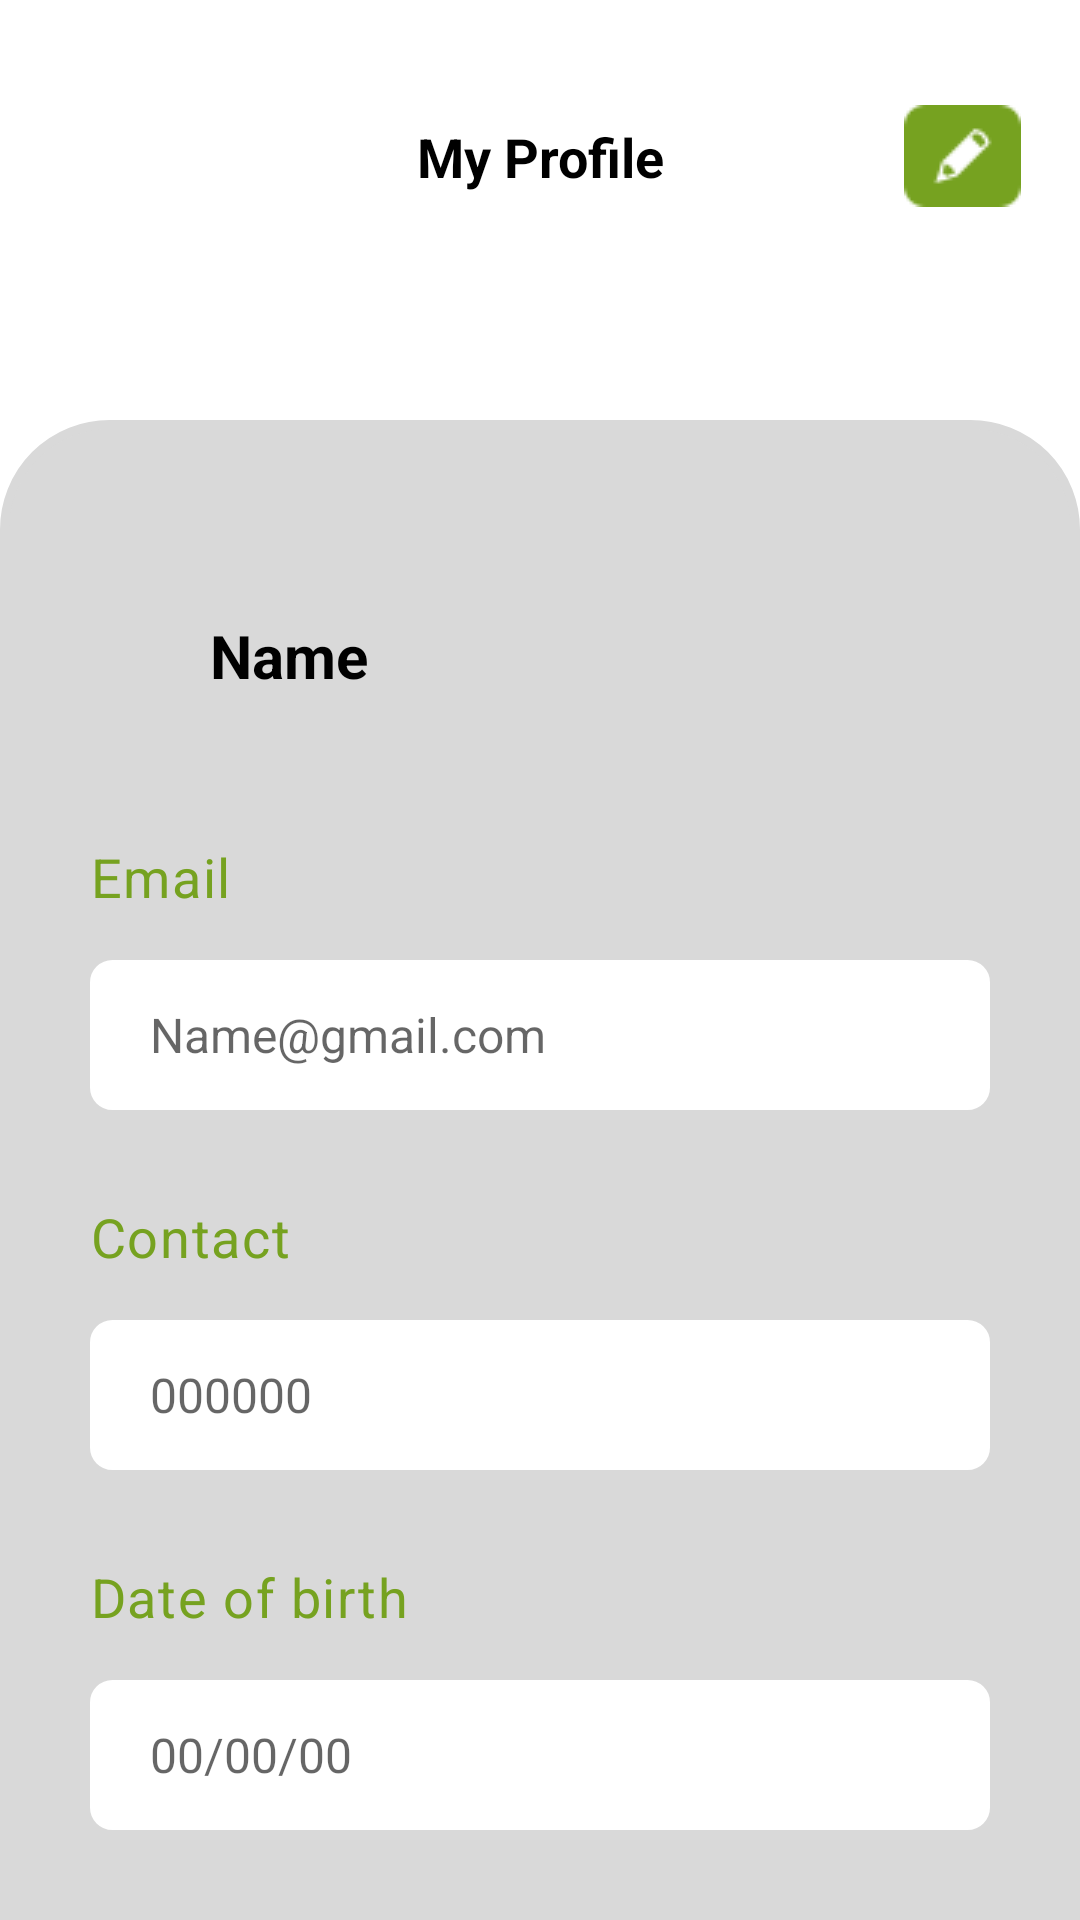

Reconstruct the res/layout file that produces this screen, plus the resources it refers to.
<!-- AndroidManifest.xml: application theme Theme.Sample -->
<!-- res/layout/profile_activity.xml -->
<?xml version="1.0" encoding="utf-8"?>
<RelativeLayout xmlns:android="http://schemas.android.com/apk/res/android"
    android:layout_width="match_parent"
    android:layout_height="match_parent"

    xmlns:app="http://schemas.android.com/apk/res-auto">

    <TextView
        android:id="@+id/my_profile"
        android:layout_width="wrap_content"
        android:layout_height="wrap_content"
        android:layout_centerHorizontal="true"
        android:layout_marginStart="140dp"
        android:layout_marginTop="40dp"

        android:gravity="center_horizontal"
        android:text="My Profile"
        android:textColor="@color/black"
        android:textSize="18dp"
        android:textStyle="bold">

    </TextView>

    <ImageView
        android:id="@+id/imageView2"
        android:layout_width="wrap_content"
        android:layout_height="wrap_content"
        android:layout_marginStart="80dp"
        android:layout_marginTop="35dp"
        android:layout_toRightOf="@+id/my_profile"
        app:srcCompat="@drawable/pen" />

    <RelativeLayout
        android:layout_width="match_parent"
        android:layout_height="match_parent"
        android:layout_marginTop="140dp"
        android:background="@drawable/rounded_borders">

        <TextView
            android:layout_width="wrap_content"
            android:layout_height="wrap_content"
            android:layout_marginStart="70dp"
            android:layout_marginTop="65dp"
            android:layout_marginEnd="70dp"
            android:text="Name"
            android:textColor="@color/black"
            android:textSize="20dp"
            android:textStyle="bold">

        </TextView>

        <TextView
            android:layout_width="wrap_content"
            android:layout_height="wrap_content"
            android:layout_marginStart="30dp"
            android:layout_marginTop="140dp"
            android:letterSpacing="0.03"
            android:text="Email"
            android:textColor="#76a220"
            android:textSize="18dp"
            android:textStyle="normal">

        </TextView>

        <EditText
            android:id="@+id/email"
            android:layout_width="330dp"
            android:layout_height="50dp"
            android:layout_marginStart="30dp"
            android:layout_marginTop="180dp"
            android:layout_marginEnd="30dp"

            android:background="@drawable/round_corners"
            android:hint="Name@gmail.com"
            android:paddingLeft="20dp"
            android:textColor="#0d6e6a"
            android:textSize="16dp"
            android:textStyle="normal" />

        <TextView
            android:layout_width="wrap_content"
            android:layout_height="wrap_content"
            android:layout_marginStart="30dp"
            android:layout_marginTop="260dp"
            android:letterSpacing="0.03"
            android:text="Contact"
            android:textColor="#76a220"
            android:textSize="18dp"
            android:textStyle="normal">

        </TextView>

        <EditText
            android:id="@+id/contact"
            android:layout_width="330dp"
            android:layout_height="50dp"
            android:layout_marginStart="30dp"
            android:layout_marginTop="300dp"
            android:layout_marginEnd="30dp"

            android:background="@drawable/round_corners"
            android:hint="000000"
            android:paddingLeft="20dp"
            android:textColor="#0d6e6a"
            android:textSize="16dp"
            android:textStyle="normal" />

        <TextView
            android:layout_width="wrap_content"
            android:layout_height="wrap_content"
            android:layout_marginStart="30dp"
            android:layout_marginTop="380dp"
            android:letterSpacing="0.03"
            android:text="Date of birth"
            android:textColor="#76a220"
            android:textSize="18dp"
            android:textStyle="normal">

        </TextView>

        <EditText
            android:id="@+id/dob"
            android:layout_width="330dp"
            android:layout_height="50dp"
            android:layout_marginStart="30dp"
            android:layout_marginTop="420dp"
            android:layout_marginEnd="30dp"

            android:background="@drawable/round_corners"
            android:hint="00/00/00"
            android:paddingLeft="20dp"
            android:textColor="#0d6e6a"
            android:textSize="16dp"
            android:textStyle="normal" />

        <Button
            android:layout_width="330dp"
            android:layout_height="50dp"
            android:layout_centerHorizontal="true"
            android:layout_marginStart="30dp"
            android:layout_marginTop="510dp"
            android:layout_marginEnd="30dp"
            android:background="@drawable/round_corners"
            android:text="Save"
            android:textAllCaps="false"
            android:textColor="@color/white"
            android:textSize="16dp"
            android:textStyle="bold">

        </Button>

    </RelativeLayout>

    <RelativeLayout
        android:layout_width="220dp"
        android:layout_height="100dp"
        android:layout_marginTop="100dp">

        <ImageView
            android:id="@+id/imageView4"
            android:layout_width="wrap_content"
            android:layout_height="wrap_content"
            android:layout_marginStart="40dp"
            app:srcCompat="@drawable/girl" />

    </RelativeLayout>

    <ImageView
        android:id="@+id/imageView"
        android:layout_width="wrap_content"
        android:layout_height="wrap_content"
        android:layout_marginStart="35dp"
        android:layout_marginTop="40dp"

        app:srcCompat="@drawable/ic_baseline_arrow_back_24" />


</RelativeLayout>
<!-- resources referenced by this layout -->
<resources>
  <color name="black">#FF000000</color>
  <color name="white">#FFFFFFFF</color>
  <!-- drawable pen: png bitmap (drawable-v24, 737 bytes) -->
  <!-- drawable round_corners (drawable-v24) -->
  <?xml version="1.0" encoding="utf-8"?>
  <shape xmlns:android="http://schemas.android.com/apk/res/android">
      <solid android:color="#ffffff"/>
  <stroke android:width="5dp" android:color="#ffffff"/>
         <corners android:radius="5dp"/>
  
  
  </shape>
  <!-- drawable rounded_borders (drawable-v24) -->
  <?xml version="1.0" encoding="utf-8"?>
  <shape xmlns:android="http://schemas.android.com/apk/res/android">
      <solid android:color="#D9D9D9"/>
      <stroke android:width="3dp" android:color="#D9D9D9"/>
      <corners android:bottomLeftRadius="0dp"
          android:bottomRightRadius="0dp"
          android:topLeftRadius="35dp"
          android:topRightRadius="35dp"/>
  
  </shape>
  <style name="Theme.Sample" parent="Theme.MaterialComponents.DayNight.NoActionBar">
          
          <item name="colorPrimary">#76A220</item>
          <item name="colorPrimaryVariant">#76A220</item>
          <item name="colorOnPrimary">#76A220</item>
          
          <item name="colorSecondary">#21ADA8</item>
          <item name="colorSecondaryVariant">#21ADA8</item>
          <item name="colorOnSecondary">#ffffff</item>
          
          <item name="android:statusBarColor" tools:targetApi="l">?attr/colorPrimaryVariant</item>
          
  
          <item name="windowActionBar">false</item>
          <item name="windowNoTitle">true</item>
      </style>
</resources>
